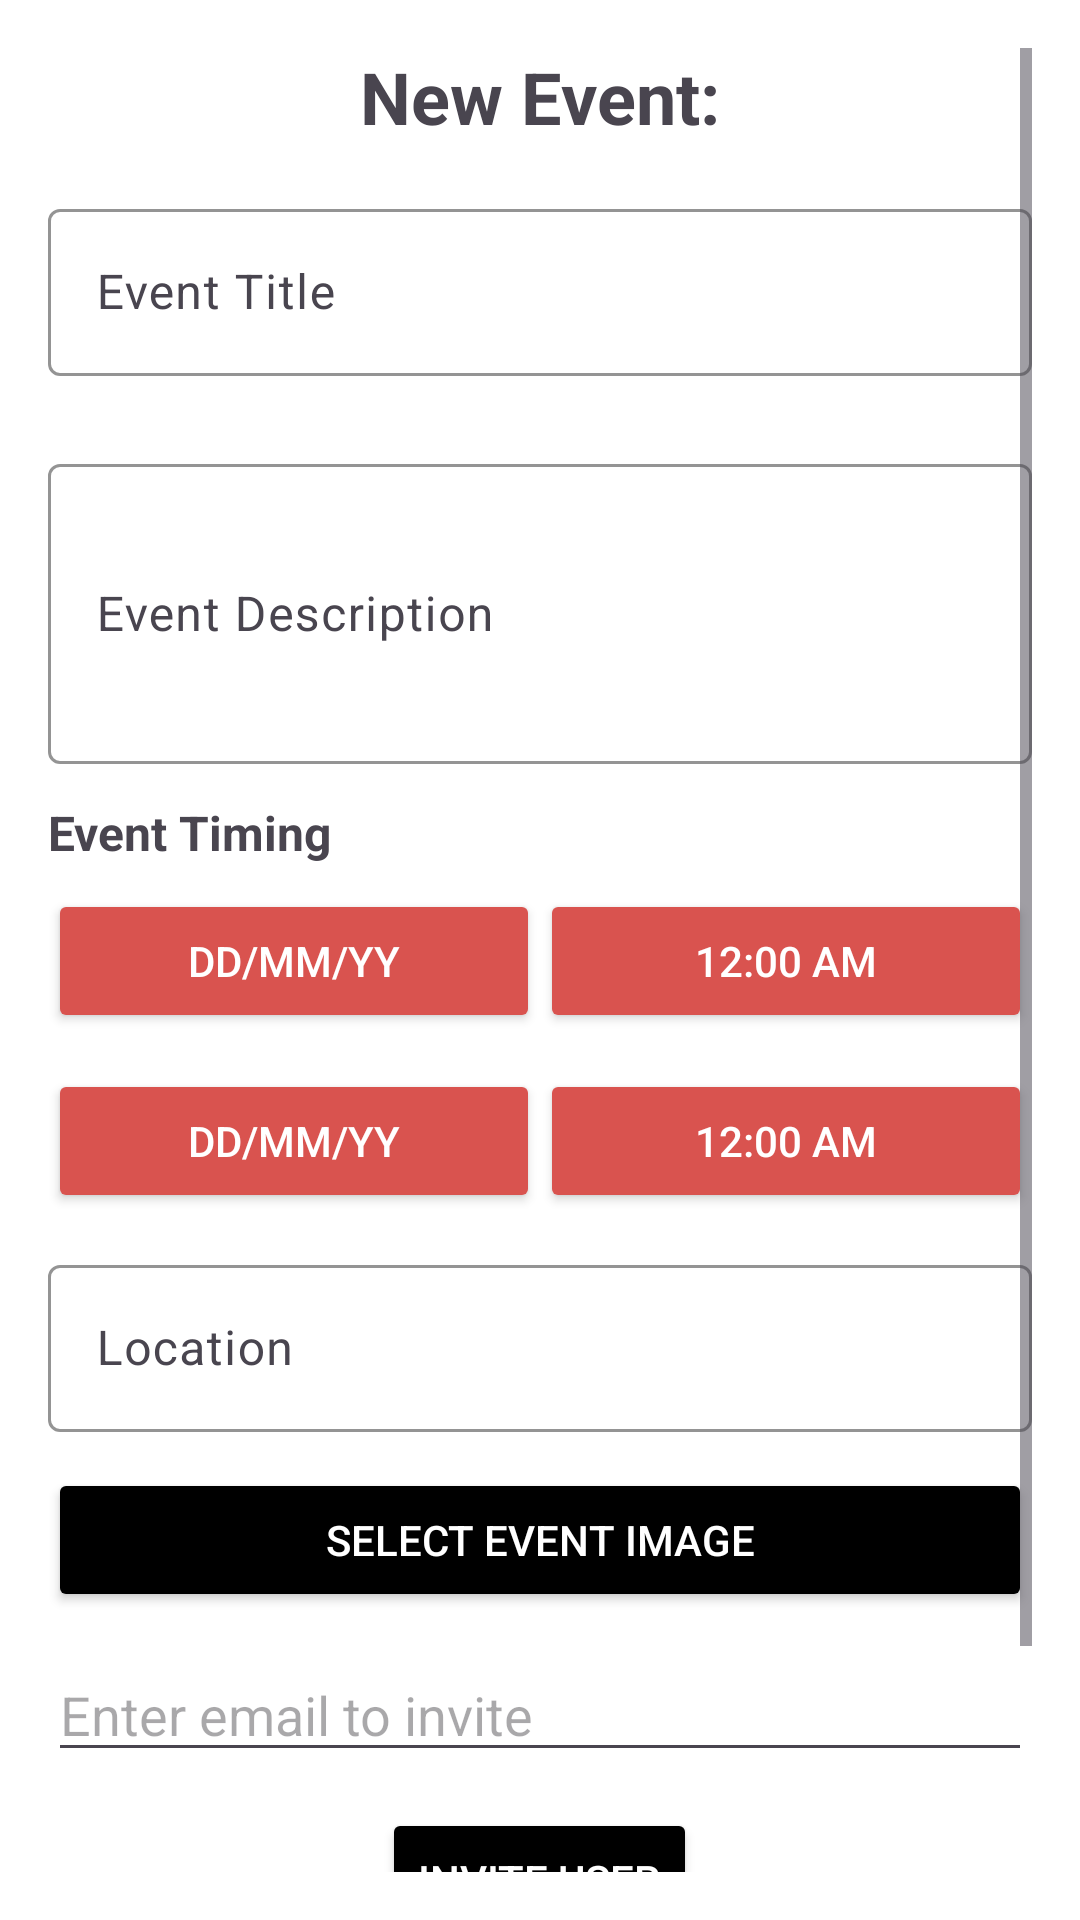

Write the Android layout XML for this screen, with the resource values it uses.
<!-- AndroidManifest.xml: application theme Theme.Eventify -->
<!-- res/layout/fragment_create_event.xml -->
<?xml version="1.0" encoding="utf-8"?>
<ScrollView
    xmlns:android="http://schemas.android.com/apk/res/android"
    xmlns:app="http://schemas.android.com/apk/res-auto"
    android:layout_width="match_parent"
    android:layout_height="match_parent"
    android:padding="16dp"
    android:background="@android:color/white">

    <LinearLayout
        android:layout_width="match_parent"
        android:layout_height="wrap_content"
        android:orientation="vertical"
        android:gravity="center_horizontal">

        <TextView
            android:id="@+id/titleText"
            android:layout_width="wrap_content"
            android:layout_height="wrap_content"
            android:text="New Event:"
            android:textSize="24sp"
            android:textStyle="bold"
            android:layout_marginBottom="16dp"/>

        <com.google.android.material.textfield.TextInputLayout
            android:layout_width="match_parent"
            android:layout_height="wrap_content"
            android:hint="Event Title"
            app:boxStrokeColor="@color/black"
            app:boxBackgroundMode="outline"
            android:layout_marginBottom="12dp">

            <com.google.android.material.textfield.TextInputEditText
                android:id="@+id/etEventTitle"
                android:layout_width="match_parent"
                android:layout_height="wrap_content"/>
        </com.google.android.material.textfield.TextInputLayout>

        <com.google.android.material.textfield.TextInputLayout
            android:layout_width="match_parent"
            android:layout_height="wrap_content"
            android:hint="Event Type"
            app:boxStrokeColor="@color/black"
            app:boxBackgroundMode="outline"
            android:layout_marginBottom="12dp">

            <Spinner
                android:id="@+id/spinnerEventType"
                android:layout_width="match_parent"
                android:layout_height="wrap_content"
                android:background="@android:color/transparent"/>
        </com.google.android.material.textfield.TextInputLayout>

        <com.google.android.material.textfield.TextInputLayout
            android:layout_width="match_parent"
            android:layout_height="wrap_content"
            android:hint="Event Description"
            app:boxStrokeColor="@color/black"
            app:boxBackgroundMode="outline"
            android:layout_marginBottom="12dp">

            <com.google.android.material.textfield.TextInputEditText
                android:id="@+id/etEventDescription"
                android:layout_width="match_parent"
                android:layout_height="wrap_content"
                android:inputType="textMultiLine"
                android:minHeight="100dp"/>
        </com.google.android.material.textfield.TextInputLayout>

        <TextView
            android:layout_width="match_parent"
            android:layout_height="wrap_content"
            android:text="Event Timing"
            android:textSize="16sp"
            android:textStyle="bold"
            android:layout_marginBottom="8dp"/>

        <LinearLayout
            android:layout_width="match_parent"
            android:layout_height="wrap_content"
            android:orientation="horizontal"
            android:layout_marginBottom="12dp">

            <Button
                android:id="@+id/btnStartDate"
                android:layout_width="0dp"
                android:layout_weight="1"
                android:backgroundTint="#D9534F"
                android:textColor="@android:color/white"
                android:layout_height="wrap_content"
                android:text="DD/MM/YY"/>

            <Button
                android:id="@+id/btnStartTime"
                android:layout_width="0dp"
                android:layout_weight="1"
                android:backgroundTint="#D9534F"
                android:textColor="@android:color/white"
                android:layout_height="wrap_content"
                android:text="12:00 AM"/>
        </LinearLayout>

        <LinearLayout
            android:layout_width="match_parent"
            android:layout_height="wrap_content"
            android:orientation="horizontal"
            android:layout_marginBottom="12dp">

            <Button
                android:id="@+id/btnEndDate"
                android:layout_width="0dp"
                android:layout_weight="1"
                android:backgroundTint="#D9534F"
                android:textColor="@android:color/white"
                android:layout_height="wrap_content"
                android:text="DD/MM/YY"/>

            <Button
                android:id="@+id/btnEndTime"
                android:layout_width="0dp"
                android:layout_weight="1"
                android:backgroundTint="#D9534F"
                android:textColor="@android:color/white"
                android:layout_height="wrap_content"
                android:text="12:00 AM"/>
        </LinearLayout>

        <com.google.android.material.textfield.TextInputLayout
            android:layout_width="match_parent"
            android:layout_height="wrap_content"
            android:hint="Location"
            app:boxStrokeColor="@color/black"
            app:boxBackgroundMode="outline"
            android:layout_marginBottom="12dp">

            <com.google.android.material.textfield.TextInputEditText
                android:id="@+id/etLocation"
                android:layout_width="match_parent"
                android:layout_height="wrap_content"/>
        </com.google.android.material.textfield.TextInputLayout>

        
        <Button
            android:id="@+id/btnSelectImage"
            android:layout_width="match_parent"
            android:layout_height="wrap_content"
            android:text="Select Event Image"
            android:backgroundTint="@color/black"
            android:textColor="@android:color/white"
            android:layout_marginBottom="12dp"/>

        
        <ImageView
            android:id="@+id/eventImageView"
            android:layout_width="250dp"
            android:layout_height="250dp"
            android:scaleType="centerCrop"
            android:visibility="gone"
            android:layout_marginBottom="12dp"/>

        <EditText
            android:id="@+id/emailInput"
            android:layout_width="match_parent"
            android:layout_height="wrap_content"
            android:hint="Enter email to invite"
            android:inputType="textEmailAddress"
            android:layout_marginBottom="12dp"/>

        <Button
            android:id="@+id/btnInvite"
            android:layout_width="wrap_content"
            android:layout_height="wrap_content"
            android:text="Invite User"
            android:backgroundTint="@color/black"
            android:textColor="@android:color/white"
            android:layout_marginBottom="16dp"/>

        <com.google.android.material.button.MaterialButton
            android:id="@+id/btnSaveEvent"
            android:layout_width="match_parent"
            android:layout_height="wrap_content"
            android:text="Save"
            android:backgroundTint="#D9534F"
            android:textColor="@android:color/white"
            android:layout_marginTop="16dp"/>

        <ProgressBar
            android:id="@+id/progressBar"
            android:layout_width="wrap_content"
            android:layout_height="wrap_content"
            android:visibility="gone"
            android:layout_gravity="center"/>

    </LinearLayout>
</ScrollView>
<!-- resources referenced by this layout -->
<resources>
  <color name="black">#FF000000</color>
  <style name="Theme.Eventify" parent="Theme.Material3.DayNight.NoActionBar">
          
          <item name="colorPrimary">#D32F2F</item>
          <item name="colorPrimaryVariant">#B71C1C</item>
          <item name="colorOnPrimary">#FFFFFF</item>
          
      </style>
</resources>
